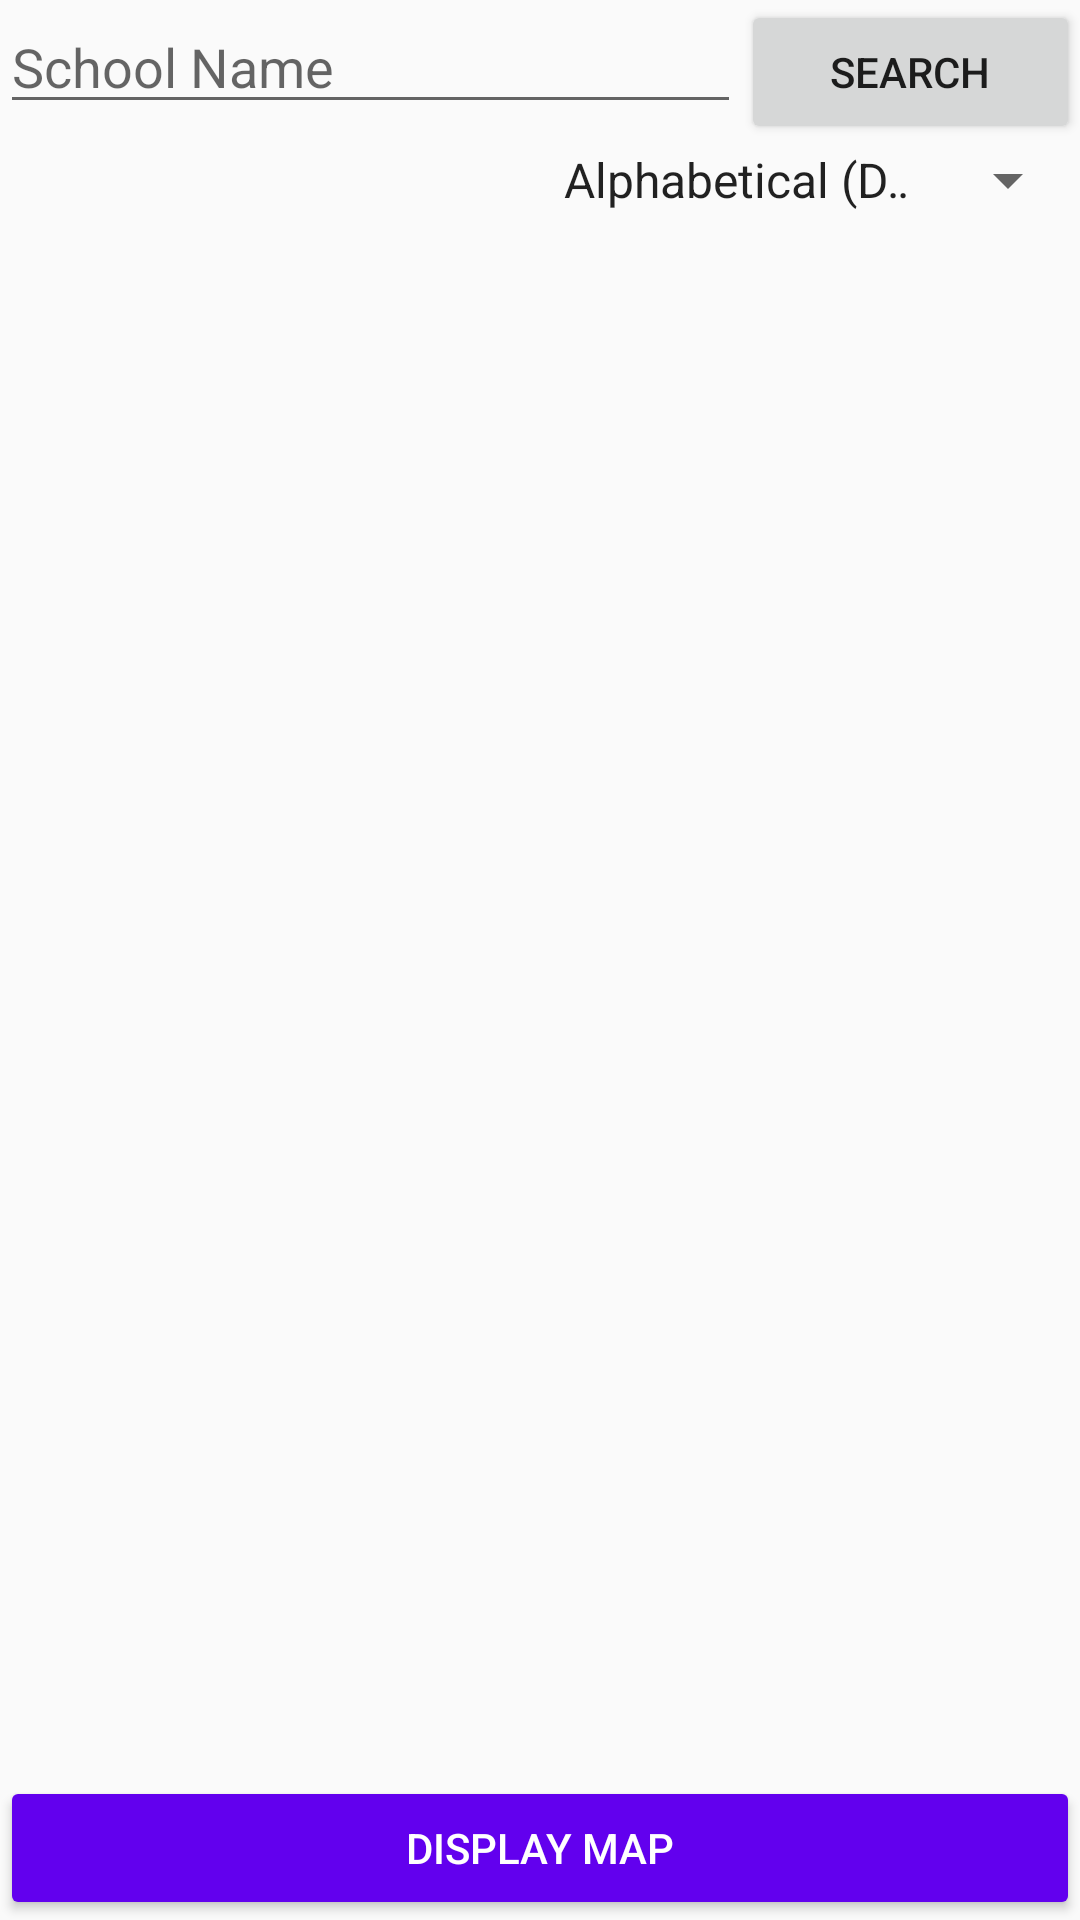

Produce the Android XML layout that renders to this screen, including the resource entries it uses.
<!-- AndroidManifest.xml: application theme AppTheme -->
<!-- res/layout/activity_result_view.xml -->
<?xml version="1.0" encoding="utf-8"?>
<RelativeLayout xmlns:android="http://schemas.android.com/apk/res/android"
    android:orientation="vertical" android:layout_width="match_parent"
    android:layout_height="match_parent">

    <LinearLayout
        android:layout_width="match_parent"
        android:layout_height="match_parent"
        android:orientation="vertical"
        android:layout_alignParentTop="true">

        <LinearLayout
            android:layout_width="match_parent"
            android:layout_height="wrap_content"
            android:orientation="horizontal">

            <EditText
                android:id="@+id/schoolNameInput"
                android:layout_width="247dp"
                android:layout_height="wrap_content"
                android:ems="10"
                android:hint="School Name"
                android:inputType="textLongMessage|textPersonName" />

            <Button
                android:id="@+id/schoolNameButton"
                android:layout_width="wrap_content"
                android:layout_height="wrap_content"
                android:layout_weight="1"
                android:text="Search" />
        </LinearLayout>

        <Spinner
            android:id="@+id/filterList"
            android:layout_width="match_parent"
            android:layout_height="wrap_content"
            android:entries="@array/filter_options"
            android:paddingLeft="180dp"/>

        <ScrollView
            android:layout_width="match_parent"
            android:layout_height="wrap_content">

            <LinearLayout
                android:id="@+id/schoolList"
                android:layout_width="match_parent"
                android:layout_height="wrap_content"
                android:orientation="vertical" />
        </ScrollView>
    </LinearLayout>
    <Button
        android:id="@+id/mapResultButton"
        android:layout_width="match_parent"
        android:layout_height="wrap_content"
        android:text="Display Map"
        android:layout_alignParentBottom="true"
        style="@style/Widget.AppCompat.Button.Colored"/>

</RelativeLayout>
<!-- resources referenced by this layout -->
<resources>
  <string-array name="filter_options">
          <item>Alphabetical (Default)</item>
          <item>Distance</item>
          <item>Cut-off points</item>
      </string-array>
  <style name="AppTheme" parent="Theme.AppCompat.Light.DarkActionBar">
          
          <item name="colorPrimary">@color/colorPrimary</item>
          <item name="colorPrimaryDark">@color/colorPrimaryDark</item>
          <item name="colorAccent">@color/colorAccent</item>
      </style>
  <color name="colorPrimary">#6200EE</color>
  <color name="colorPrimaryDark">#3700B3</color>
  <color name="colorAccent">#6200EE</color>
</resources>
